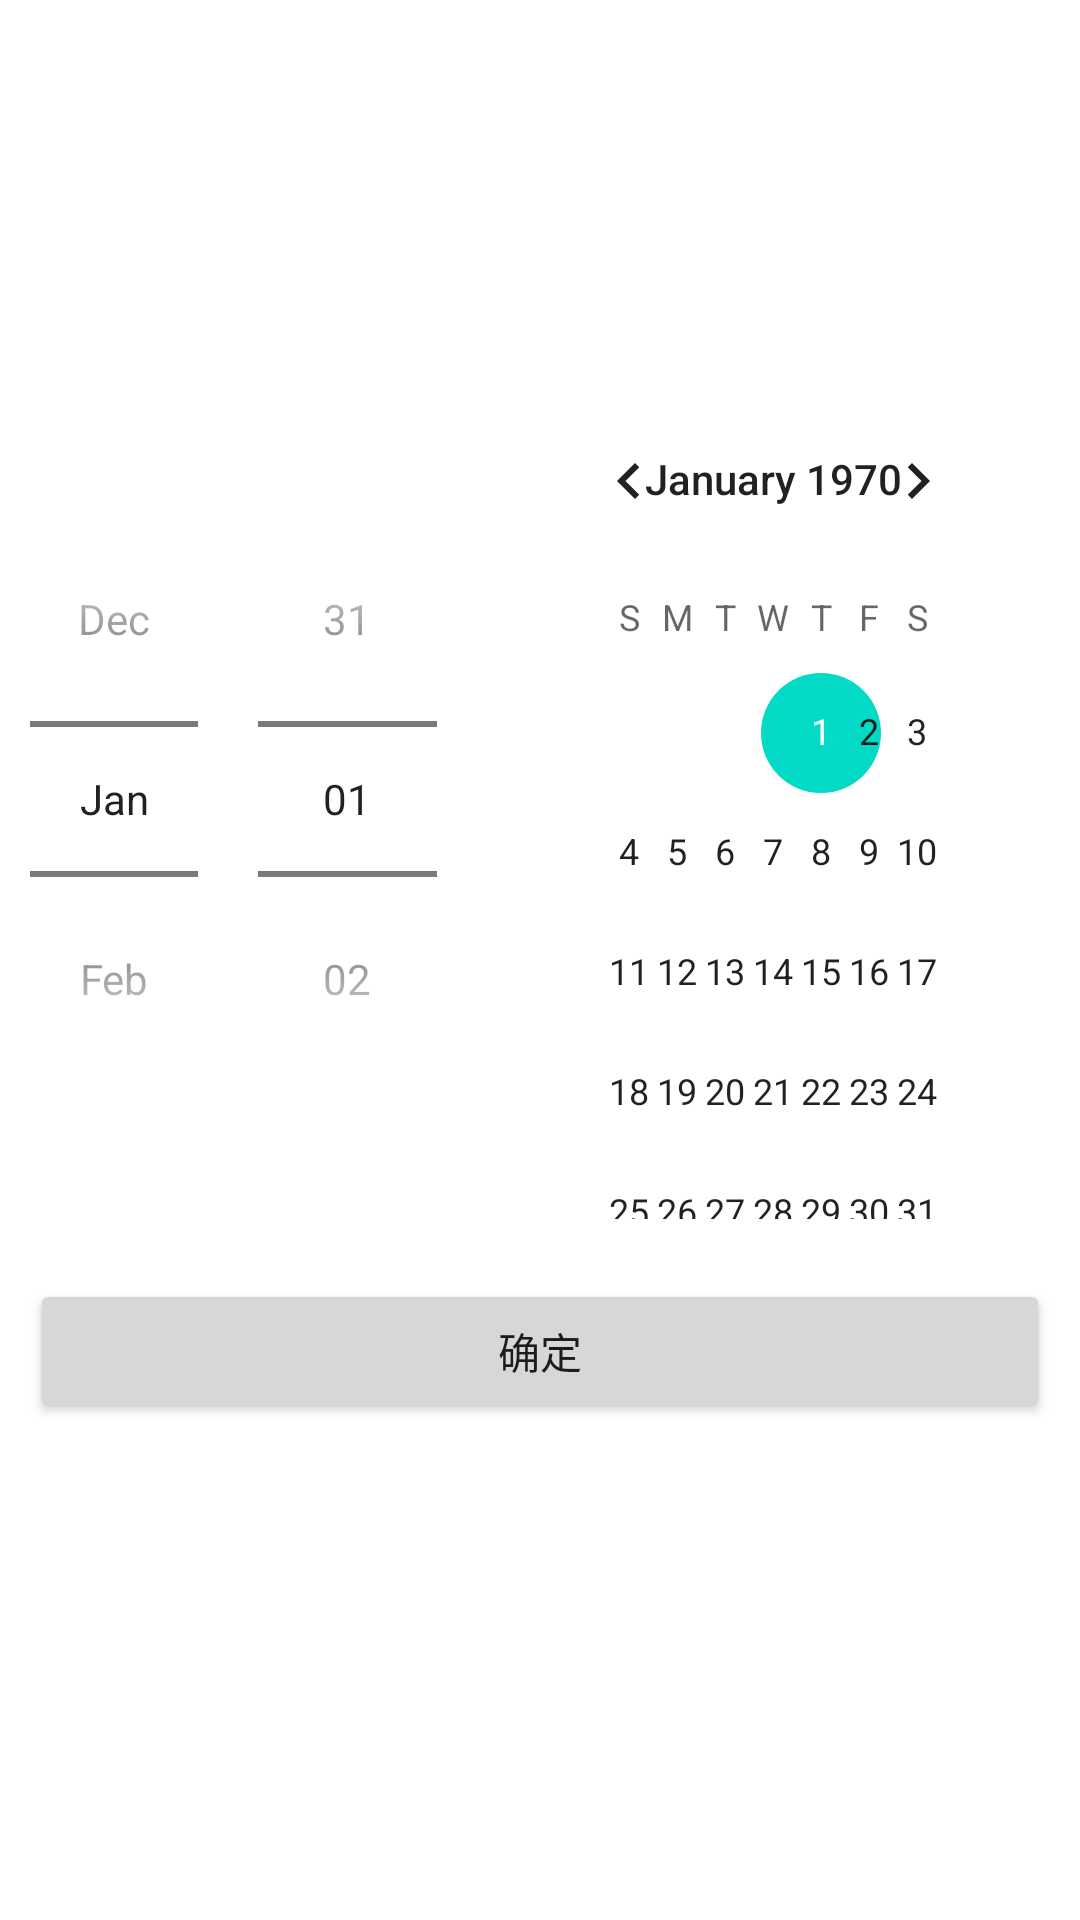

Android layout source for this screen:
<!-- AndroidManifest.xml: application theme Theme.Android_DatePicker -->
<!-- res/layout/activity_main3.xml -->
<?xml version="1.0" encoding="utf-8"?>
<LinearLayout xmlns:android="http://schemas.android.com/apk/res/android"
        xmlns:tools="http://schemas.android.com/tools"
        xmlns:app="http://schemas.android.com/apk/res-auto"
        android:layout_width="match_parent"
        android:layout_height="match_parent"
        tools:context=".MainActivity3"
        android:orientation="vertical"
        android:gravity="center">

    <DatePicker
            android:id="@+id/DatePicker2"
            android:layout_width="match_parent"
            android:layout_height="wrap_content"
            android:layout_margin="10dp"
            android:datePickerMode="spinner" />

    <Button
            android:id="@+id/button_DatePicker2"
            android:layout_width="match_parent"
            android:layout_height="wrap_content"
            android:text="确定"
            android:layout_margin="10dp" />

    <TextView
            android:id="@+id/result2"
            android:layout_width="wrap_content"
            android:layout_height="wrap_content"
            android:layout_margin="10dp" />

</LinearLayout>
<!-- resources referenced by this layout -->
<resources>
  <style name="Theme.Android_DatePicker" parent="Theme.MaterialComponents.DayNight.DarkActionBar">
          
          <item name="colorPrimary">@color/purple_500</item>
          <item name="colorPrimaryVariant">@color/purple_700</item>
          <item name="colorOnPrimary">@color/white</item>
          
          <item name="colorSecondary">@color/teal_200</item>
          <item name="colorSecondaryVariant">@color/teal_700</item>
          <item name="colorOnSecondary">@color/black</item>
          
          <item name="android:statusBarColor" tools:targetApi="l">?attr/colorPrimaryVariant</item>
          
      </style>
  <!-- not gathered from this repository: default colours our renderer supplied (Android Studio template values) -->
  <color name="purple_500">#FF6200EE</color>
  <color name="purple_700">#FF3700B3</color>
  <color name="teal_200">#FF03DAC5</color>
  <color name="teal_700">#FF018786</color>
  <color name="black">#FF000000</color>
  <color name="white">#FFFFFFFF</color>
</resources>
